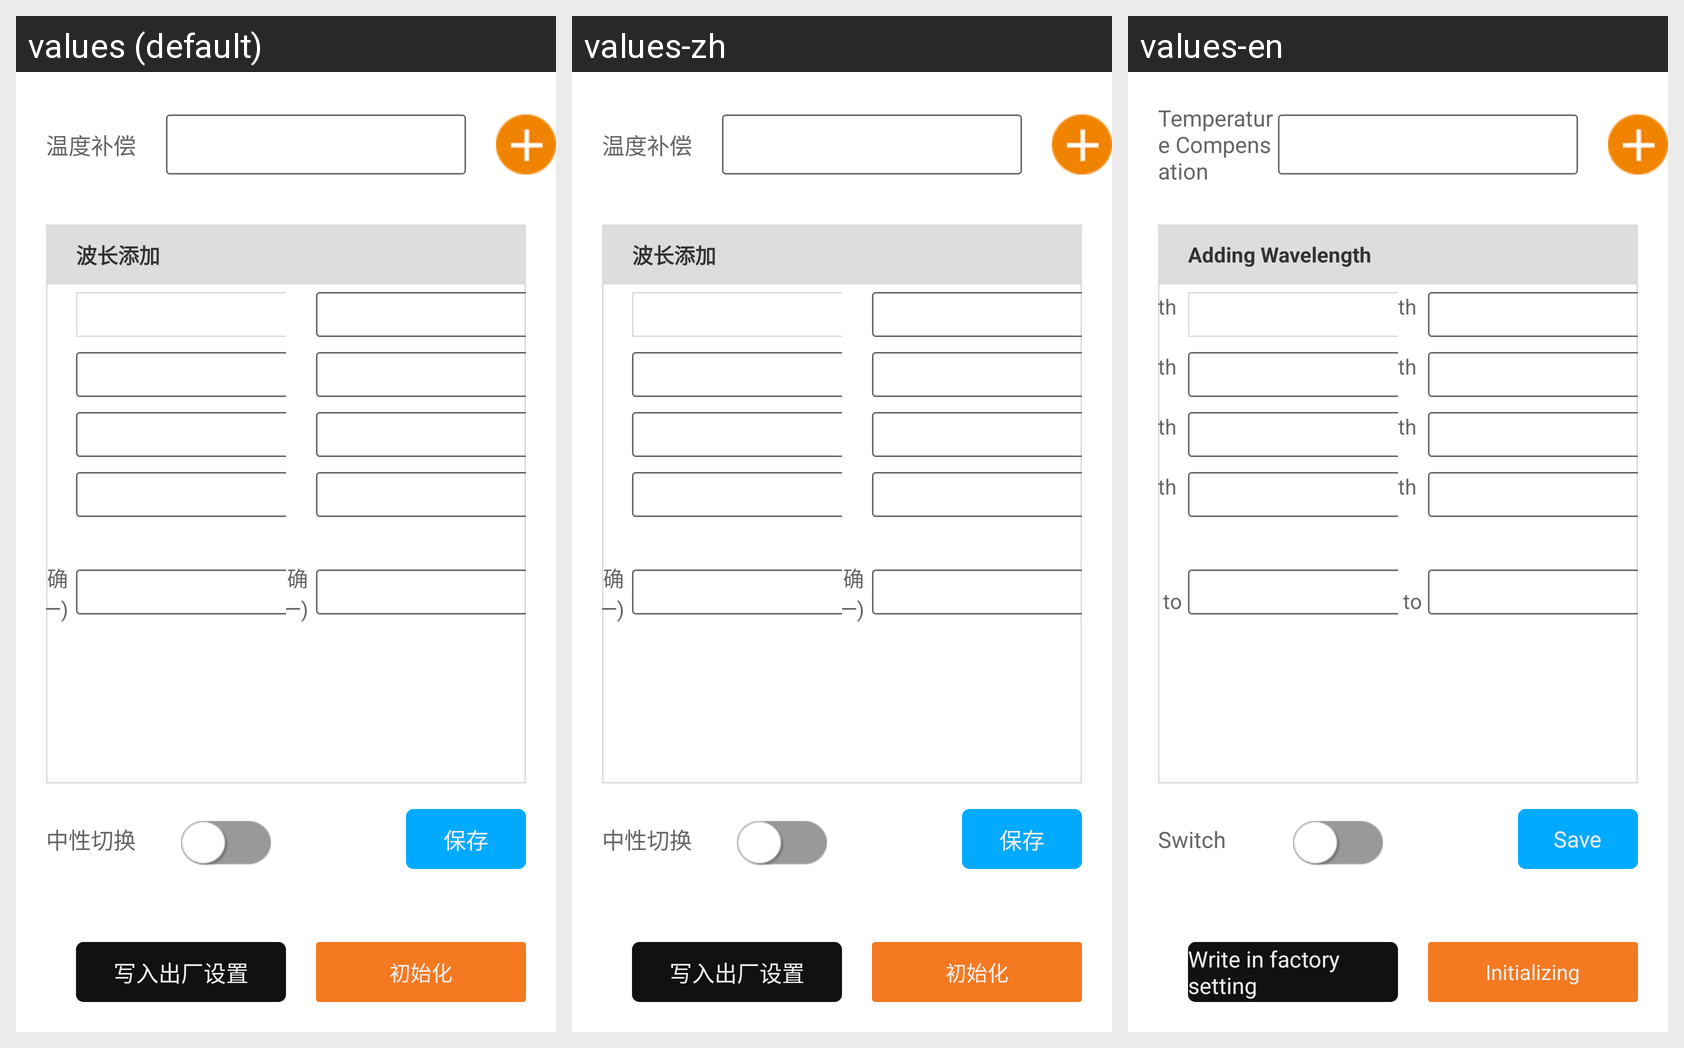

Translations of the strings shown on this Android screen, per locale in the grid:
Android screen res/layout/setting_initial_fragment.xml rendered under 3 locales, left to right: values (default), values-zh, values-en. Device: Nexus 5 (rendered at 1080×1920; each locale shown at half size, 540×960, under a caption strip naming it); theme FullscreenTheme.
Strings drawn on this screen, with the default value and each locale's value (text and hints the layout hard-codes, and strings that could not be matched under every locale, appear in the picture but are not listed):

temperature_add
  values: 温度补偿
  values-zh: 温度补偿
  values-en: Temperature Compensation

wavelength_add
  values: 波长添加
  values-zh: 波长添加
  values-en: Adding Wavelength

wavelength_1
  values: 波长1
  values-zh: 波长1
  values-en: Wavelength 1

wavelength_3
  values: 波长3
  values-zh: 波长3
  values-en: Wavelength 3

wavelength_5
  values: 波长5
  values-zh: 波长5
  values-en: Wavelength 5

wavelength_7
  values: 波长7
  values-zh: 波长7
  values-en: Wavelength 7

autoclean_3
  values: 锁零点(精确到千分之一)
  values-zh: 锁零点(精确到千分之一)
  values-en: Precision (Accurate to 0.001)

autoclean_4
  values: 锁零点(精确到万分之一)
  values-zh: 锁零点(精确到万分之一)
  values-en: Precision (Accurate to 0.0001)

middle_change
  values: 中性切换
  values-zh: 中性切换
  values-en: Switch

save
  values: 保存
  values-zh: 保存
  values-en: Save

initial
  values: 初始化
  values-zh: 初始化
  values-en: Initializing

store_factory_settings
  values: 写入出厂设置
  values-zh: 写入出厂设置
  values-en: Write in factory setting
